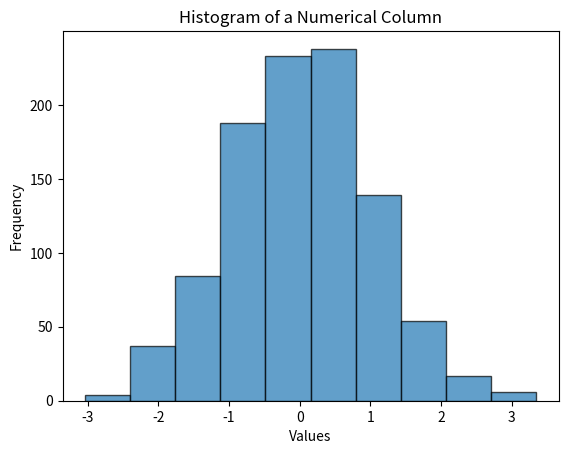

Python code for this plot:
#9. Create a histogram of a numerical column using NumPy and Matplotlib. 
import numpy as np 
import matplotlib.pyplot as plt 
data = np.random.randn(1000)  # Generating random data for demonstration 
hist, edges = np.histogram(data, bins=10) 
plt.hist(data, bins=edges, edgecolor='black', alpha=0.7) 
plt.title('Histogram of a Numerical Column') 
plt.xlabel('Values') 
plt.ylabel('Frequency') 
plt.show() 
#output
''''''